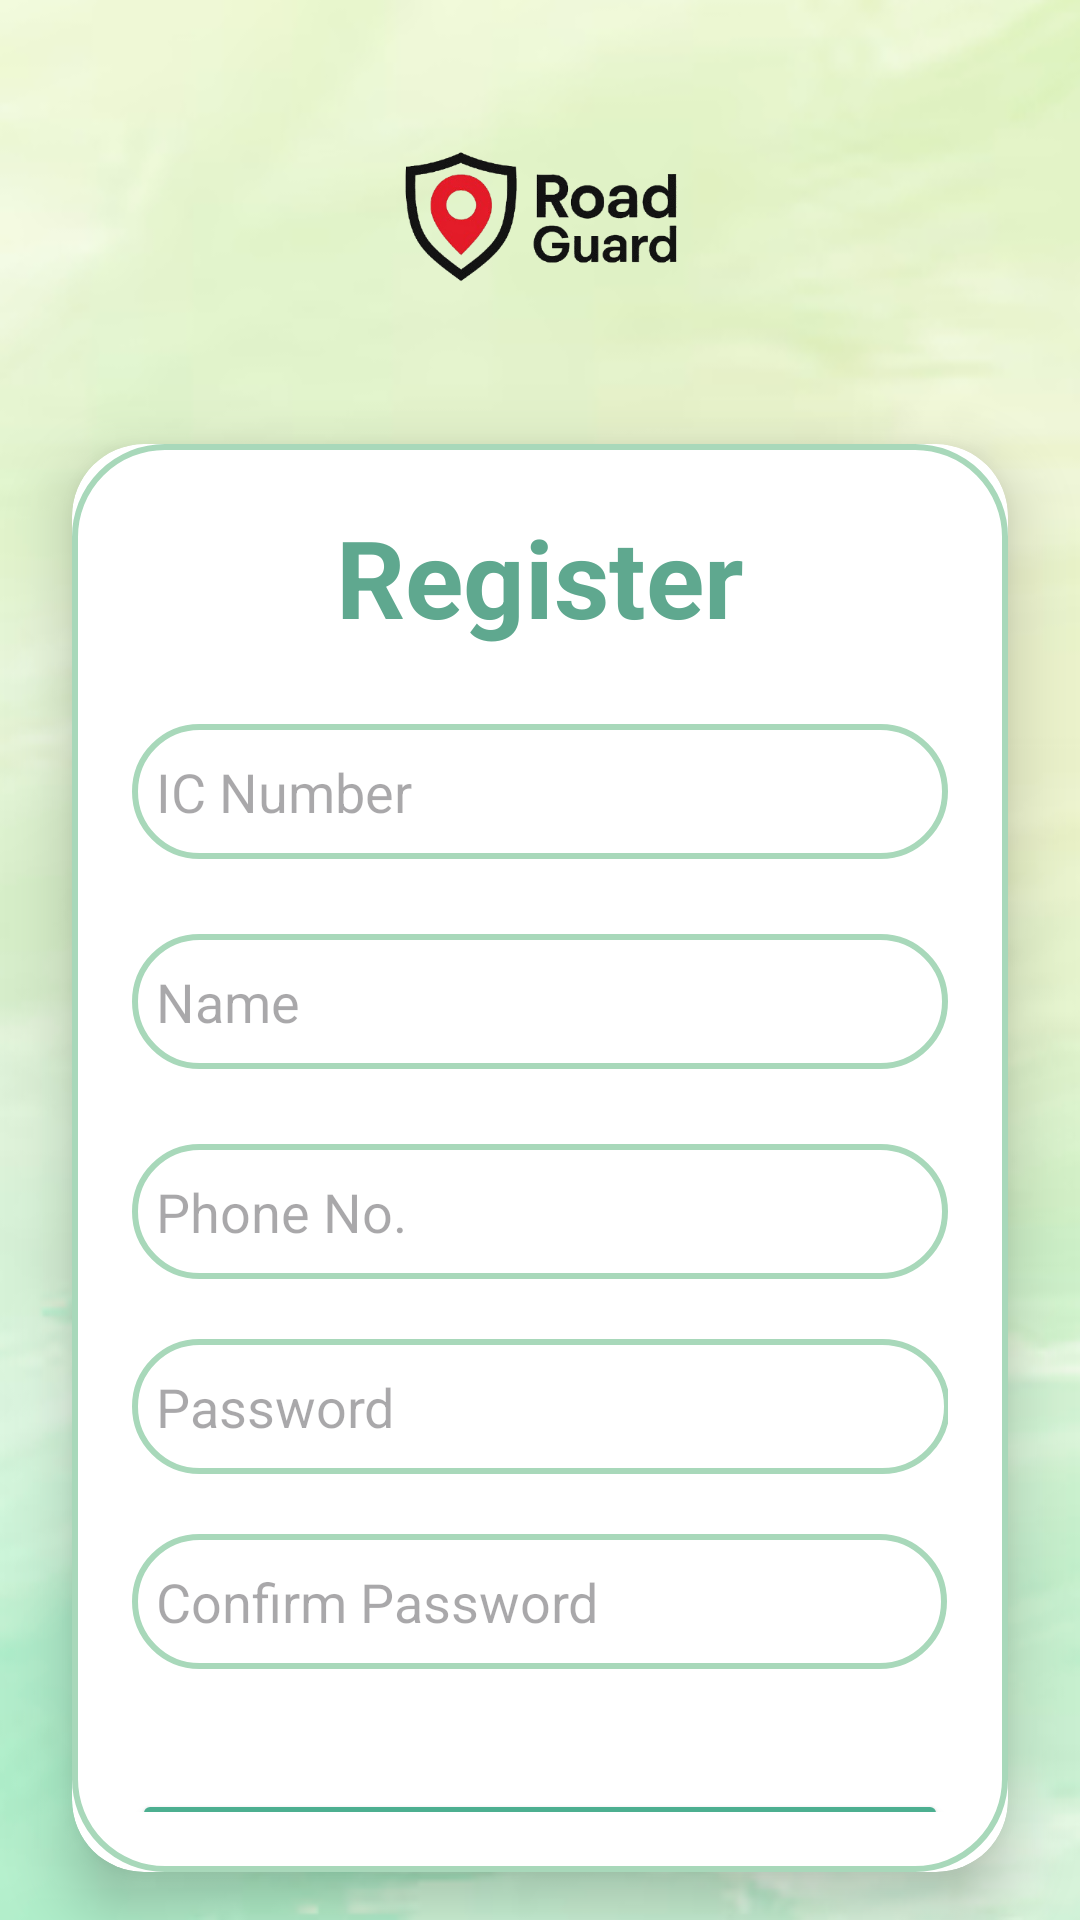

Here is an Android app screen rendered from its layout file. Give the layout XML and the strings, colors and styles it references.
<!-- AndroidManifest.xml: application theme Theme.RoadGuardd -->
<!-- res/layout/activity_register.xml -->
<LinearLayout
    xmlns:android="http://schemas.android.com/apk/res/android"
    xmlns:app="http://schemas.android.com/apk/res-auto"
    xmlns:tools="http://schemas.android.com/tools"
    android:layout_width="match_parent"
    android:layout_height="match_parent"
    android:orientation="vertical"
    android:background="@drawable/background"
    android:gravity="top"
    android:paddingTop="16dp"
    tools:context=".RegisterActivity">

    
    <ImageView
        android:id="@+id/app_logo"
        android:layout_width="120dp"
        android:layout_height="120dp"
        android:layout_gravity="center_horizontal"
        android:src="@drawable/logo"
        android:layout_marginBottom="12dp"
        android:contentDescription="App Logo" />

    
    <androidx.cardview.widget.CardView
        android:layout_width="match_parent"
        android:layout_height="0dp"
        android:layout_weight="1"
        android:layout_marginStart="24dp"
        android:layout_marginEnd="24dp"
        android:layout_marginBottom="16dp"
        app:cardCornerRadius="24dp"
        app:cardElevation="12dp">

        <LinearLayout
            android:layout_width="match_parent"
            android:layout_height="match_parent"
            android:orientation="vertical"
            android:padding="20dp"
            android:background="@drawable/green_border">

            <TextView
                android:layout_width="match_parent"
                android:layout_height="wrap_content"
                android:text="Register"
                android:textSize="36sp"
                android:textAlignment="center"
                android:textStyle="bold"
                android:textColor="@color/soft_green_dark" />

            <EditText
                android:id="@+id/register_IC"
                android:layout_width="match_parent"
                android:layout_height="45dp"
                android:layout_marginTop="25dp"
                android:background="@drawable/green_border"
                android:drawablePadding="8dp"
                android:hint="IC Number"
                android:padding="8dp"
                android:textColor="@color/grey_dark" />

            <EditText
                android:id="@+id/register_name"
                android:layout_width="match_parent"
                android:layout_height="45dp"
                android:layout_marginTop="25dp"
                android:background="@drawable/green_border"
                android:padding="8dp"
                android:hint="Name"
                android:drawablePadding="8dp"
                android:textColor="@color/grey_dark" />

            <EditText
                android:id="@+id/register_phone"
                android:layout_width="match_parent"
                android:layout_height="45dp"
                android:layout_marginTop="25dp"
                android:background="@drawable/green_border"
                android:padding="8dp"
                android:hint="Phone No."
                android:drawablePadding="8dp"
                android:textColor="@color/grey_dark" />

            
            <RelativeLayout
                android:layout_width="match_parent"
                android:layout_height="wrap_content"
                android:layout_marginTop="20dp">

                <EditText
                    android:id="@+id/register_password"
                    android:layout_width="match_parent"
                    android:layout_height="45dp"
                    android:layout_marginEnd="-37dp"
                    android:layout_toStartOf="@+id/togglePassword"
                    android:background="@drawable/green_border"
                    android:hint="Password"
                    android:inputType="textPassword"
                    android:padding="8dp"
                    android:textColor="@color/grey_dark" />

                <ImageView
                    android:id="@+id/togglePassword"
                    android:layout_width="24dp"
                    android:layout_height="24dp"
                    android:layout_alignParentEnd="true"
                    android:layout_centerVertical="true"
                    android:layout_marginEnd="12dp"
                    android:src="@drawable/ic_eye_closed"
                    android:contentDescription="Toggle Password" />
            </RelativeLayout>

            
            <RelativeLayout
                android:layout_width="match_parent"
                android:layout_height="wrap_content"
                android:layout_marginTop="20dp">

                <EditText
                    android:id="@+id/register_confirm_password"
                    android:layout_width="match_parent"
                    android:layout_height="45dp"
                    android:layout_marginEnd="-36dp"
                    android:layout_toStartOf="@+id/toggleConfirmPassword"
                    android:background="@drawable/green_border"
                    android:hint="Confirm Password"
                    android:inputType="textPassword"
                    android:padding="8dp"
                    android:textColor="@color/grey_dark" />

                <ImageView
                    android:id="@+id/toggleConfirmPassword"
                    android:layout_width="24dp"
                    android:layout_height="24dp"
                    android:layout_alignParentEnd="true"
                    android:layout_centerVertical="true"
                    android:layout_marginEnd="12dp"
                    android:src="@drawable/ic_eye_closed"
                    android:contentDescription="Toggle Confirm Password" />
            </RelativeLayout>


            <Button
                android:id="@+id/register_button"
                android:layout_width="match_parent"
                android:layout_height="50dp"
                android:layout_marginTop="40dp"
                android:text="Register"
                android:textSize="16sp"
                android:backgroundTint="@color/button_green"
                android:textColor="@color/white"
                app:cornerRadius="16dp" />

            <TextView
                android:id="@+id/loginRedirectText"
                android:layout_width="wrap_content"
                android:layout_height="wrap_content"
                android:layout_gravity="center_horizontal"
                android:layout_marginTop="5dp"
                android:padding="6dp"
                android:text="Already a user? Login Here"
                android:textColor="@color/soft_green_dark"
                android:textSize="16sp" />

        </LinearLayout>
    </androidx.cardview.widget.CardView>
</LinearLayout>
<!-- resources referenced by this layout -->
<resources>
  <color name="button_green">#4CAF90</color>
  <color name="grey_dark">#424242</color>
  <color name="soft_green_dark">#5FA88F</color>
  <color name="white">#FFFFFFFF</color>
  <!-- drawable background: png bitmap (drawable, 134862 bytes) -->
  <!-- drawable green_border (drawable) -->
  <?xml version="1.0" encoding="utf-8"?>
  <shape xmlns:android="http://schemas.android.com/apk/res/android"
      android:shape="rectangle">
  
      <stroke
          android:width="2dp"
          android:color="@color/soft_green"/>
  
      <corners
          android:radius="30dp"/>
  
  </shape>
  <!-- drawable logo: png bitmap (drawable, 67021 bytes) -->
  <style name="Theme.RoadGuardd" parent="Base.Theme.RoadGuardd" />z
  <color name="soft_green">#A8D8BA</color>
  <style name="Base.Theme.RoadGuardd" parent="Theme.Material3.DayNight.NoActionBar">
          
          
      </style>
</resources>
